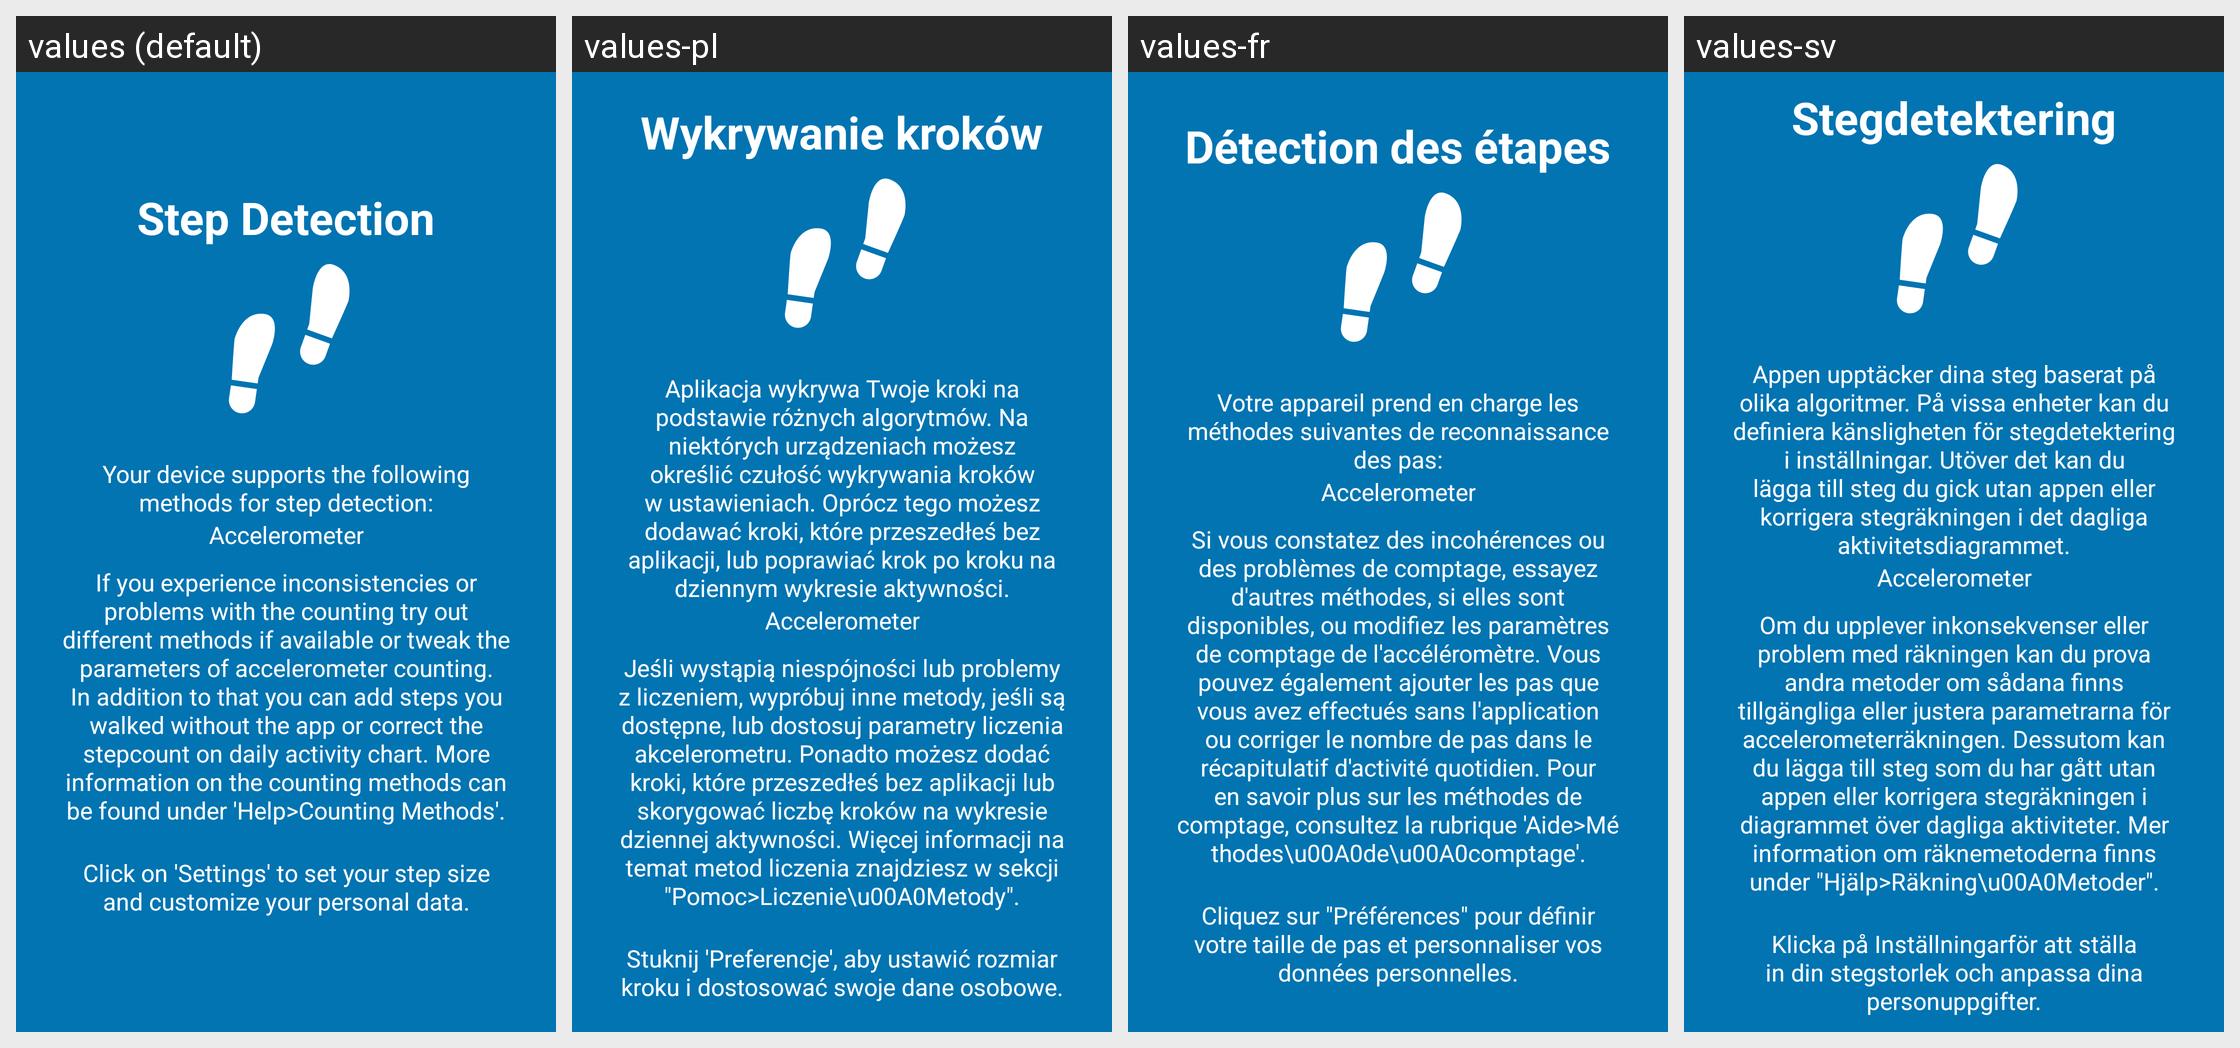

Here is an Android app screen in its default locale and in the app's own translations. Write out the translated-string differences for the strings that appear on this screen.
Android screen res/layout/tutorial_slide5.xml rendered under 4 locales, left to right: values (default), values-pl, values-fr, values-sv. Device: Nexus 5 (rendered at 1080×1920; each locale shown at half size, 540×960, under a caption strip naming it); theme AppTheme.
Other locales in the repository, not shown: values-bg, values-cs, values-de, values-es, values-et, values-fa, values-ira, values-it, values-ja, values-ru, values-sk.
Strings drawn on this screen, with the default value and each locale's value (text and hints the layout hard-codes, and strings that could not be matched under every locale, appear in the picture but are not listed):

slide_5_title
  values: Step Detection
  values-pl: Wykrywanie kroków
  values-fr: Détection des étapes
  values-sv: Stegdetektering

slide_5_desc
  values: Your device supports the following methods for step detection:
  values-pl: Aplikacja wykrywa Twoje kroki na podstawie różnych algorytmów. Na niektórych urządzeniach możesz określić czułość wykrywania kroków w ustawieniach. Oprócz tego możesz dodawać kroki, które przeszedłeś bez aplikacji, lub poprawiać krok po kroku na dziennym wykresie aktywności.
  values-fr: Votre appareil prend en charge les méthodes suivantes de reconnaissance des pas:
  values-sv: Appen upptäcker dina steg baserat på olika algoritmer. På vissa enheter kan du definiera känsligheten för stegdetektering i inställningar. Utöver det kan du lägga till steg du gick utan appen eller korrigera stegräkningen i det dagliga aktivitetsdiagrammet.

slide_5_desc2
  values: If you experience inconsistencies or problems with the counting try out different methods if available or tweak the parameters of accelerometer counting. In addition to that you can add steps you walked without the app or correct the stepcount on daily activity chart. More information on the counting methods can be found under 'Help>Counting Methods'.
  values-pl: Jeśli wystąpią niespójności lub problemy z liczeniem, wypróbuj inne metody, jeśli są dostępne, lub dostosuj parametry liczenia akcelerometru. Ponadto możesz dodać kroki, które przeszedłeś bez aplikacji lub skorygować liczbę kroków na wykresie dziennej aktywności. Więcej informacji na temat metod liczenia znajdziesz w sekcji "Pomoc>Liczenie\u00A0Metody".
  values-fr: Si vous constatez des incohérences ou des problèmes de comptage, essayez d'autres méthodes, si elles sont disponibles, ou modifiez les paramètres de comptage de l'accéléromètre. Vous pouvez également ajouter les pas que vous avez effectués sans l'application ou corriger le nombre de pas dans le récapitulatif d'activité quotidien. Pour en savoir plus sur les méthodes de comptage, consultez la …[clipped]
  values-sv: Om du upplever inkonsekvenser eller problem med räkningen kan du prova andra metoder om sådana finns tillgängliga eller justera parametrarna för accelerometerräkningen. Dessutom kan du lägga till steg som du har gått utan appen eller korrigera stegräkningen i diagrammet över dagliga aktiviteter. Mer information om räknemetoderna finns under "Hjälp>Räkning\u00A0Metoder".

slide_5_desc_two
  values: Click on 'Settings' to set your step size and customize your personal data.
  values-pl: Stuknij 'Preferencje', aby ustawić rozmiar kroku i dostosować swoje dane osobowe.
  values-fr: Cliquez sur "Préférences" pour définir votre taille de pas et personnaliser vos données personnelles.
  values-sv: Klicka på Inställningarför att ställa in din stegstorlek och anpassa dina personuppgifter.
